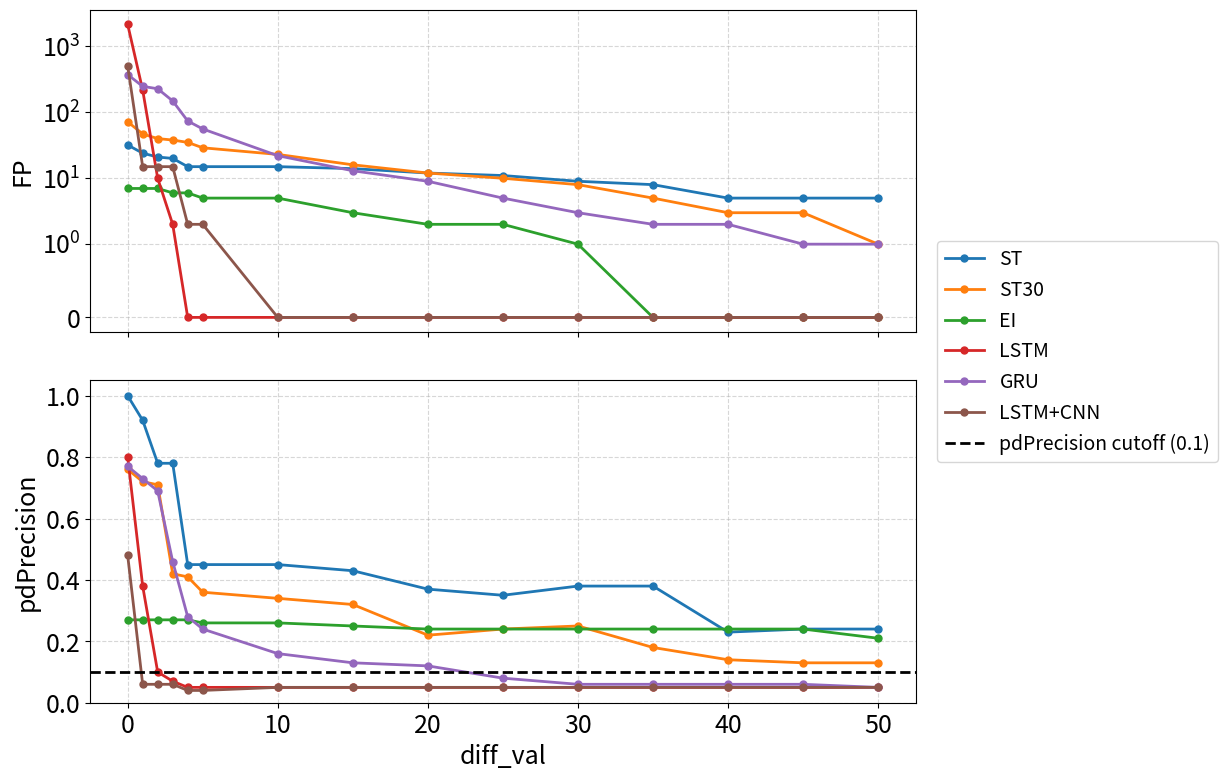

This chart was generated by the following Python code:
import matplotlib.pyplot as plt

plt.rcParams.update({
    "font.size": 18,          # default text size
    "axes.titlesize": 18,     # title size
    "axes.labelsize": 18,     # x/y labels
    "xtick.labelsize": 18,    # tick labels
    "ytick.labelsize": 18,
    "legend.fontsize": 18,    # legend text
})

# Data from the LaTeX table
diff_val = [0, 1, 2, 3, 4, 5, 10, 15, 20, 25, 30, 35, 40, 45, 50]

fp_data = {
    "ST":        [32, 24, 21, 20, 15, 15, 15, 14, 12, 11, 9, 8, 5, 5, 5],
    "ST30":      [72, 47, 40, 38, 35, 29, 23, 16, 12, 10, 8, 5, 3, 3, 1],
    "EI":        [7, 7, 7, 6, 6, 5, 5, 3, 2, 2, 1, 0, 0, 0, 0],
    "LSTM":      [2162, 218, 10, 2, 0, 0, 0, 0, 0, 0, 0, 0, 0, 0, 0],
    "GRU":       [374, 248, 228, 149, 74, 56, 22, 13, 9, 5, 3, 2, 2, 1, 1],
    "LSTM+CNN":  [505, 15, 15, 15, 2, 2, 0, 0, 0, 0, 0, 0, 0, 0, 0],
}

pdprecision_data = {
    "ST":        [1.00, 0.92, 0.78, 0.78, 0.45, 0.45, 0.45, 0.43, 0.37, 0.35, 0.38, 0.38, 0.23, 0.24, 0.24],
    "ST30":      [0.76, 0.72, 0.71, 0.42, 0.41, 0.36, 0.34, 0.32, 0.22, 0.24, 0.25, 0.18, 0.14, 0.13, 0.13],
    "EI":        [0.27, 0.27, 0.27, 0.27, 0.27, 0.26, 0.26, 0.25, 0.24, 0.24, 0.24, 0.24, 0.24, 0.24, 0.21],
    "LSTM":      [0.80, 0.38, 0.10, 0.07, 0.05, 0.05, 0.05, 0.05, 0.05, 0.05, 0.05, 0.05, 0.05, 0.05, 0.05],
    "GRU":       [0.77, 0.73, 0.69, 0.46, 0.28, 0.24, 0.16, 0.13, 0.12, 0.08, 0.06, 0.06, 0.06, 0.06, 0.05],
    "LSTM+CNN":  [0.48, 0.06, 0.06, 0.06, 0.04, 0.04, 0.05, 0.05, 0.05, 0.05, 0.05, 0.05, 0.05, 0.05, 0.05],
}

# Fixed color mapping so the same model has the same color in both planes
model_colors = {
    "ST": "tab:blue",
    "ST30": "tab:orange",
    "EI": "tab:green",
    "LSTM": "tab:red",
    "GRU": "tab:purple",
    "LSTM+CNN": "tab:brown",
}

# Create two vertically separated subplots with shared x-axis
fig, (ax_fp, ax_pd) = plt.subplots(
    2, 1, figsize=(13, 9), sharex=True, gridspec_kw={"hspace": 0.15}
)

# Top plane: FP
for model, values in fp_data.items():
    ax_fp.plot(
        diff_val,
        values,
        marker="o",
        linewidth=2,
        markersize=5,
        color=model_colors[model],
        label=model,
    )

ax_fp.set_yscale('symlog', linthresh=1)
ax_fp.set_ylabel("FP")
# ax_fp.set_title("Impact of diff_val on FP and pdPrecision (MaMBA)", fontsize=14)
ax_fp.grid(True, linestyle="--", alpha=0.5)
# ax_fp.legend(loc="upper right", ncol=2)

# Bottom plane: pdPrecision
for model, values in pdprecision_data.items():
    ax_pd.plot(
        diff_val,
        values,
        marker="o",
        linewidth=2,
        markersize=5,
        color=model_colors[model],
        label=model,
    )

# Red horizontal line at pdPrecision = 0.1
# ax_pd.axhline(y=0.1, color="black", linestyle="--", linewidth=2, label="min acceptable")

ax_pd.set_xlabel("diff_val" )
ax_pd.set_ylabel("pdPrecision")
ax_pd.grid(True, linestyle="--", alpha=0.5)

# Optional axis limits
ax_pd.set_ylim(0, 1.05)

# Collect handles and labels from one axis (since both use same models)
handles, labels = ax_fp.get_legend_handles_labels()

# Add the red threshold line manually to legend
handles.append(ax_pd.axhline(y=0.1, color="black", linestyle="--", linewidth=2))
labels.append("pdPrecision cutoff (0.1)")

# Global legend at bottom
fig.legend(
    handles,
    labels,
    loc="center right",
    bbox_to_anchor=(1.0, 0.5),  # outside right
    fontsize=14
)

plt.subplots_adjust(right=0.76)  # increase bottom margin
plt.tight_layout(rect=[0, 0.2, 1, 1])
plt.savefig("fp_vs_pdprecision.png", dpi=300, bbox_inches="tight")
plt.show()
